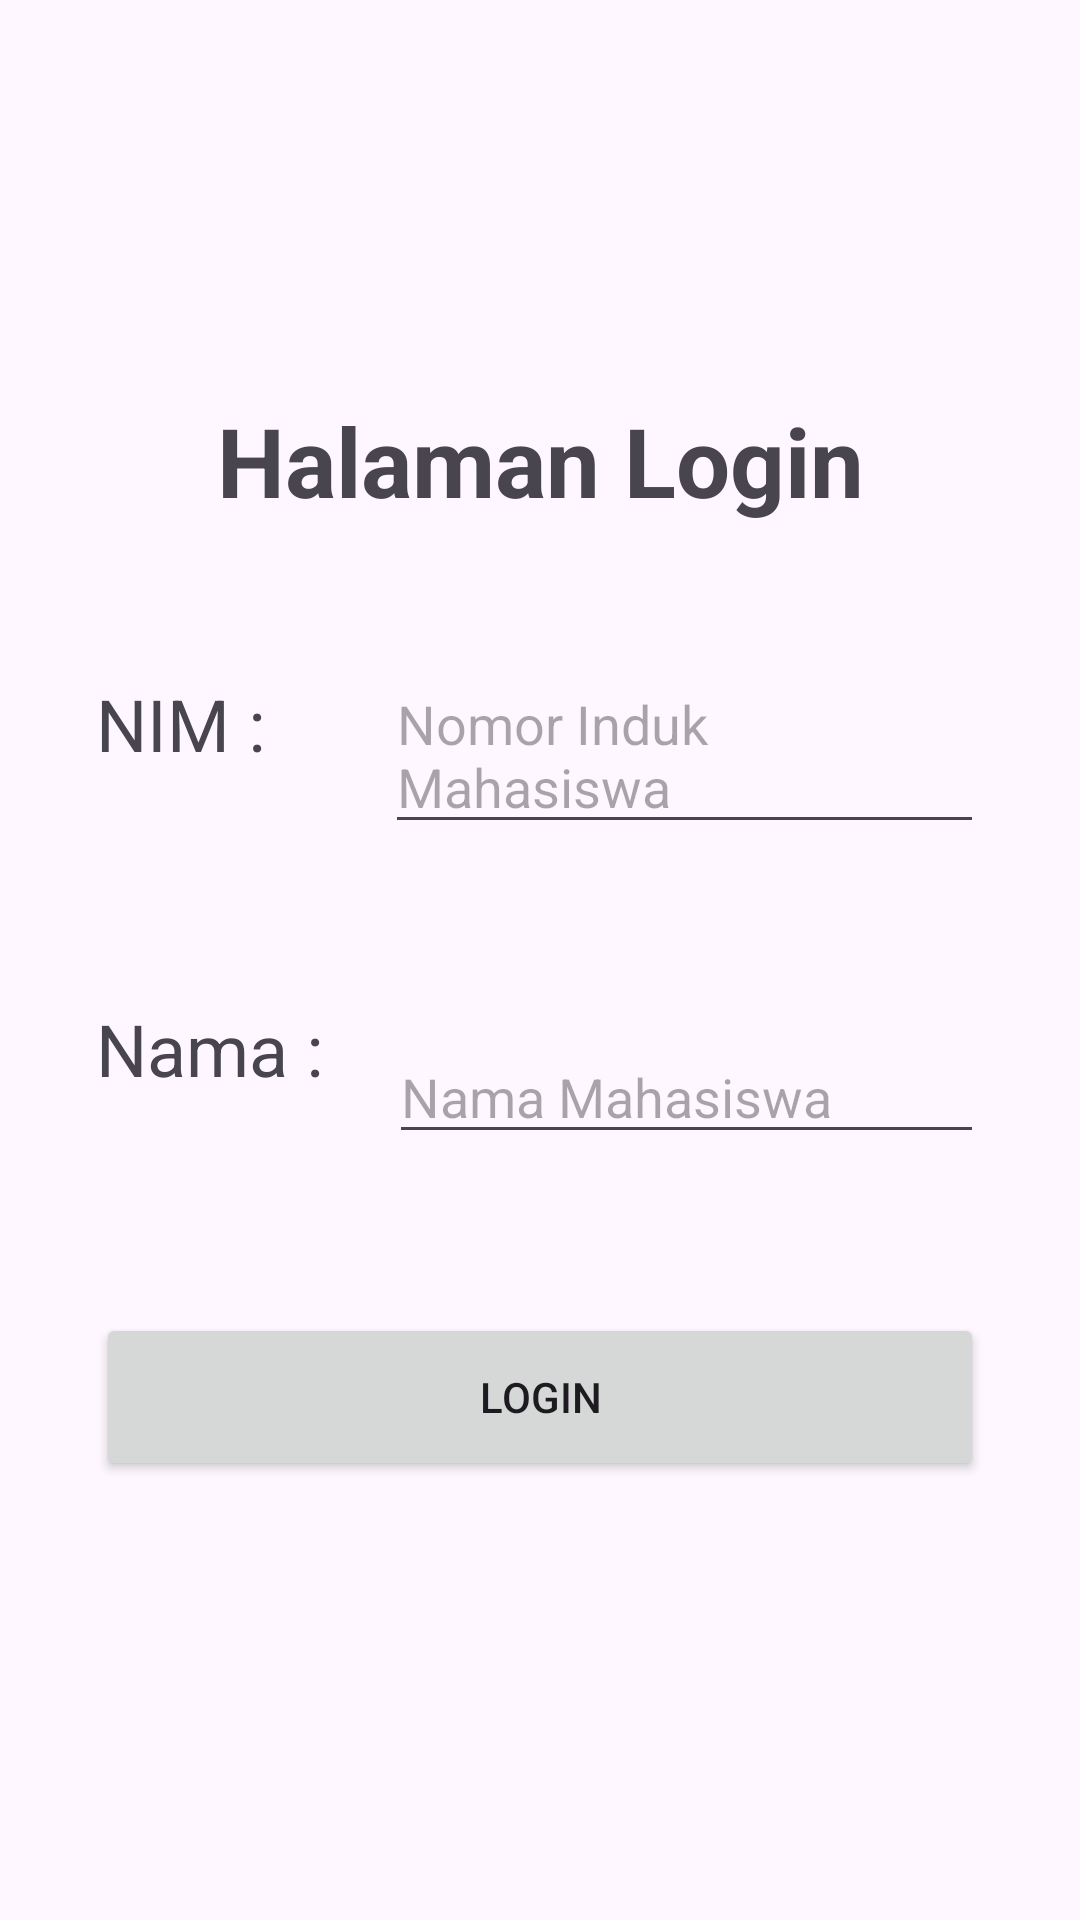

This screen was rendered from an Android layout file. Write that file and the resources it references.
<!-- AndroidManifest.xml: application theme Theme.AplikasiPerangkatBergerak_3 -->
<!-- res/layout/activity_relative_layout.xml -->
<?xml version="1.0" encoding="utf-8"?>
<RelativeLayout xmlns:android="http://schemas.android.com/apk/res/android"
    xmlns:app="http://schemas.android.com/apk/res-auto"
    xmlns:tools="http://schemas.android.com/tools"
    android:layout_width="match_parent"
    android:layout_height="match_parent"
    android:padding="32dp"
    tools:context=".RelativeLayout">

    <TextView
        android:id="@+id/title_login"
        android:layout_width="match_parent"
        android:layout_height="wrap_content"
        android:text="Halaman Login"
        android:layout_marginTop="100dp"
        android:textAlignment="center"
        android:textStyle="bold"
        android:textSize="32dp"
        />

    <TextView
        android:id="@+id/nim"
        android:layout_width="wrap_content"
        android:layout_height="wrap_content"
        android:text="NIM :"
        android:textSize="24dp"
        android:layout_marginTop="50dp"
        android:layout_below="@+id/title_login"
        />

    <EditText
        android:id="@+id/nim_edit_text"
        android:layout_width="match_parent"
        android:layout_height="wrap_content"
        android:hint="Nomor Induk Mahasiswa"
        android:layout_marginLeft="40dp"
        android:layout_marginTop="44dp"
        android:layout_toRightOf="@+id/nim"
        android:layout_below="@+id/title_login"
        />

    <TextView
        android:id="@+id/nama"
        android:layout_width="wrap_content"
        android:layout_height="wrap_content"
        android:layout_below="@+id/nim"
        android:layout_marginTop="76dp"
        android:text="Nama :"
        android:textSize="24dp" />

    <EditText
        android:id="@+id/nama_edit_text"
        android:layout_width="match_parent"
        android:layout_height="wrap_content"
        android:layout_below="@+id/nim_edit_text"
        android:layout_marginLeft="22dp"
        android:layout_marginTop="62dp"
        android:layout_toRightOf="@+id/nama"
        android:hint="Nama Mahasiswa" />

    <Button
        android:id="@+id/login_button"
        android:layout_width="match_parent"
        android:text="Login"
        android:layout_height="56dp"
        android:layout_below="@+id/nama"
        android:layout_marginTop="72dp"
        />

</RelativeLayout>
<!-- resources referenced by this layout -->
<resources>
  <style name="Theme.AplikasiPerangkatBergerak_3" parent="Base.Theme.AplikasiPerangkatBergerak_3" />
  <style name="Base.Theme.AplikasiPerangkatBergerak_3" parent="Theme.Material3.DayNight.NoActionBar">
          
          
      </style>
</resources>
